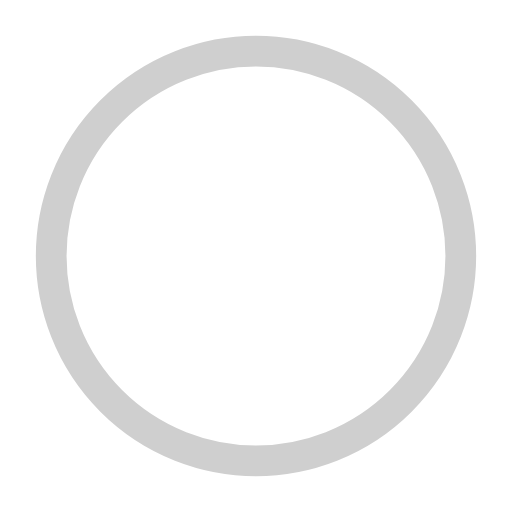
t = 0.00 s
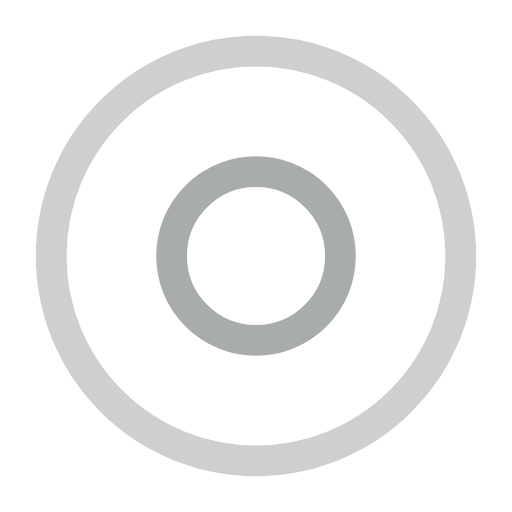
t = 0.74 s
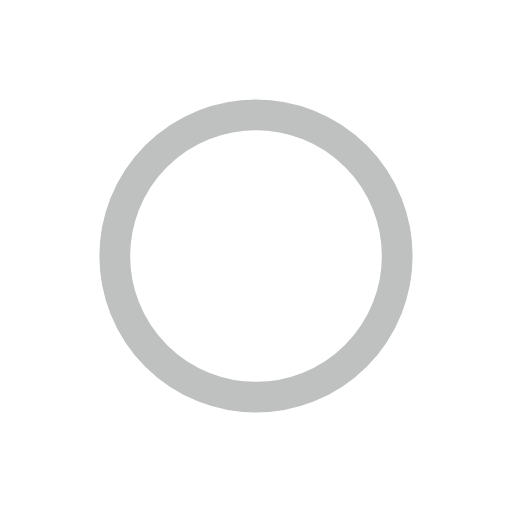
t = 1.50 s
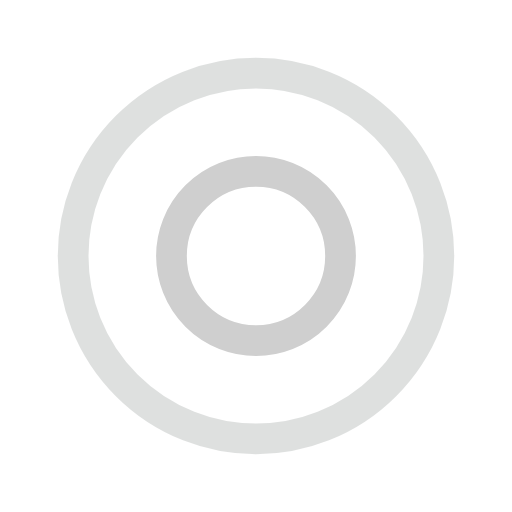
t = 2.24 s
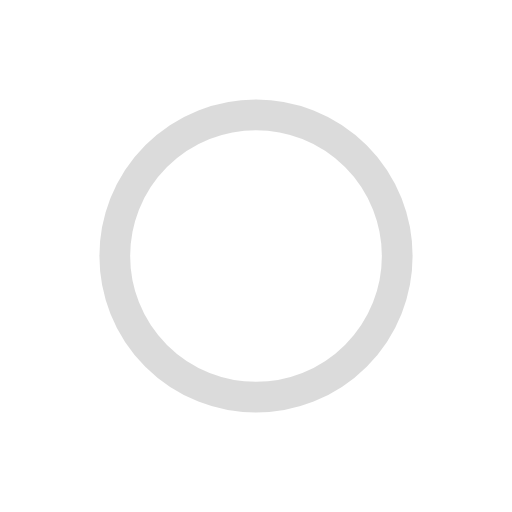
t = 3.00 s
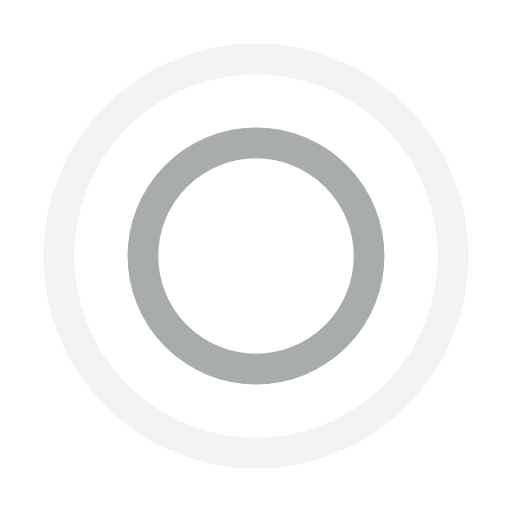
t = 4.00 s

The animated SVG that drew these frames (rendered in a browser with its animation timeline set to each time). Animation: 4 SMIL elements (animate=4); one cycle of 4.50 s, repeats indefinitely.

<?xml version="1.0" encoding="utf-8"?><svg width='200px' height='200px' xmlns="http://www.w3.org/2000/svg" viewBox="0 0 100 100" preserveAspectRatio="xMidYMid" class="uil-ripple"><rect x="0" y="0" width="100" height="100" fill="none" class="bk"></rect><g> <animate attributeName="opacity" dur="3s" repeatCount="indefinite" begin="0s" keyTimes="0;0.33;1" values="1;1;0"></animate><circle cx="50" cy="50" r="40" stroke="#a8acab" fill="none" stroke-width="6" stroke-linecap="round"><animate attributeName="r" dur="3s" repeatCount="indefinite" begin="0s" keyTimes="0;0.33;1" values="0;22;44"></animate></circle></g><g><animate attributeName="opacity" dur="3s" repeatCount="indefinite" begin="1.5s" keyTimes="0;0.33;1" values="1;1;0"></animate><circle cx="50" cy="50" r="40" stroke="#cfcfcf" fill="none" stroke-width="6" stroke-linecap="round"><animate attributeName="r" dur="3s" repeatCount="indefinite" begin="1.5s" keyTimes="0;0.33;1" values="0;22;44"></animate></circle></g></svg>